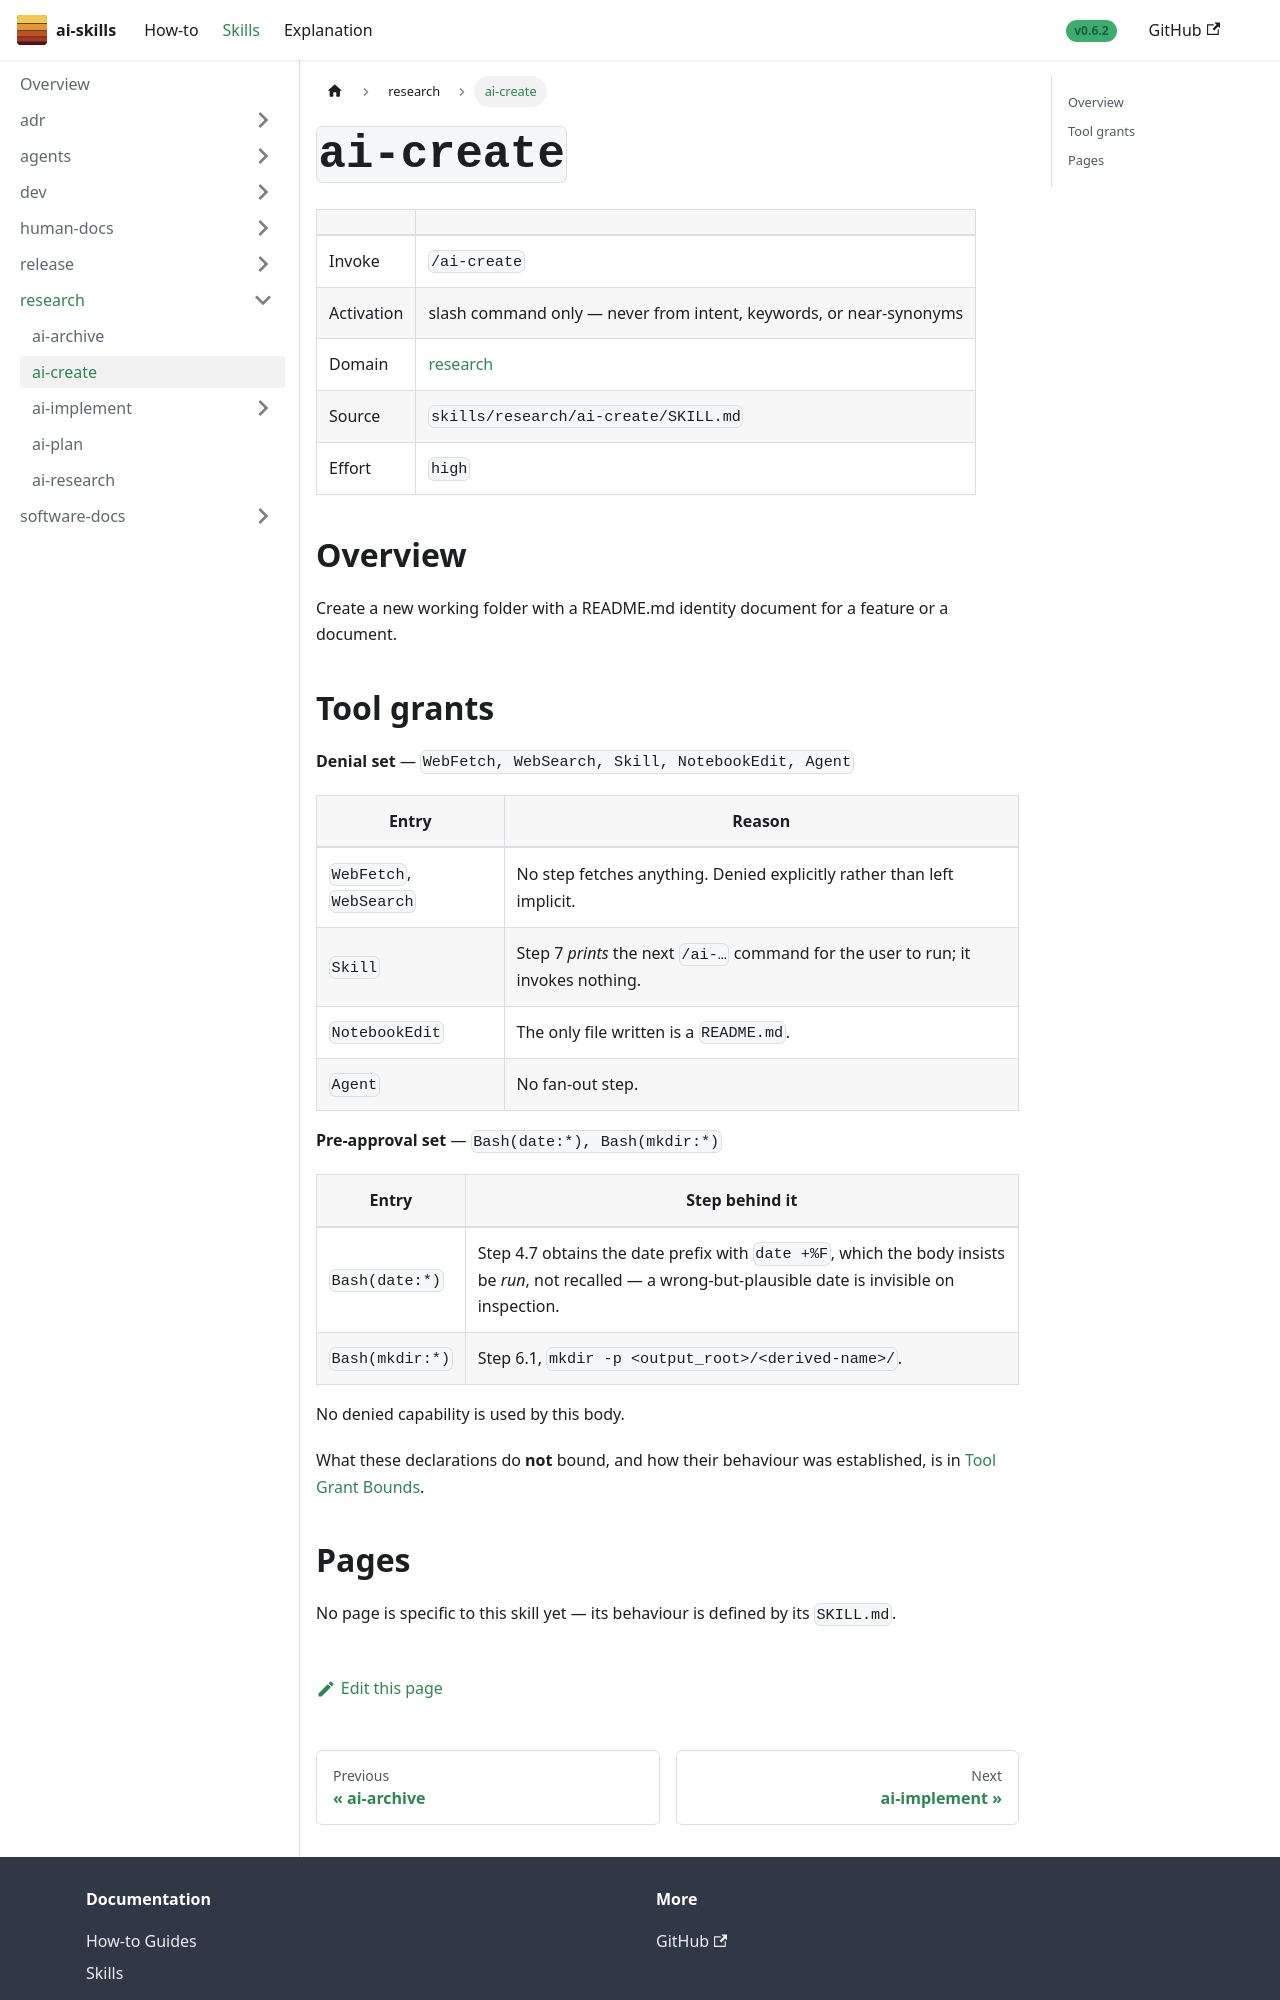

repository: aws-samples/sample-ai-skills · page: skills/research/ai-create/index.html · generator: docusaurus

---
title: "ai-create"
sidebar_label: "ai-create"
sidebar_position: 3
---

# `ai-create`

| | |
|---|---|
| Invoke | `/ai-create` |
| Activation | slash command only — never from intent, keywords, or near-synonyms |
| Domain | [research](../) |
| Source | `skills/research/ai-create/SKILL.md` |
| Effort | `high` |

## Overview

Create a new working folder with a README.md identity document for a feature or a document.

## Tool grants

**Denial set** — `WebFetch, WebSearch, Skill, NotebookEdit, Agent`

| Entry | Reason |
|---|---|
| `WebFetch`, `WebSearch` | No step fetches anything. Denied explicitly rather than left implicit. |
| `Skill` | Step 7 *prints* the next `/ai-…` command for the user to run; it invokes nothing. |
| `NotebookEdit` | The only file written is a `README.md`. |
| `Agent` | No fan-out step. |

**Pre-approval set** — `Bash(date:*), Bash(mkdir:*)`

| Entry | Step behind it |
|---|---|
| `Bash(date:*)` | Step 4.7 obtains the date prefix with `date +%F`, which the body insists be *run*, not recalled — a wrong-but-plausible date is invisible on inspection. |
| `Bash(mkdir:*)` | Step 6.1, `mkdir -p <output_root>/<derived-name>/`. |

No denied capability is used by this body.

What these declarations do **not** bound, and how their behaviour was established, is in
[Tool Grant Bounds](../../../explanation/tool-grant-bounds.md).
